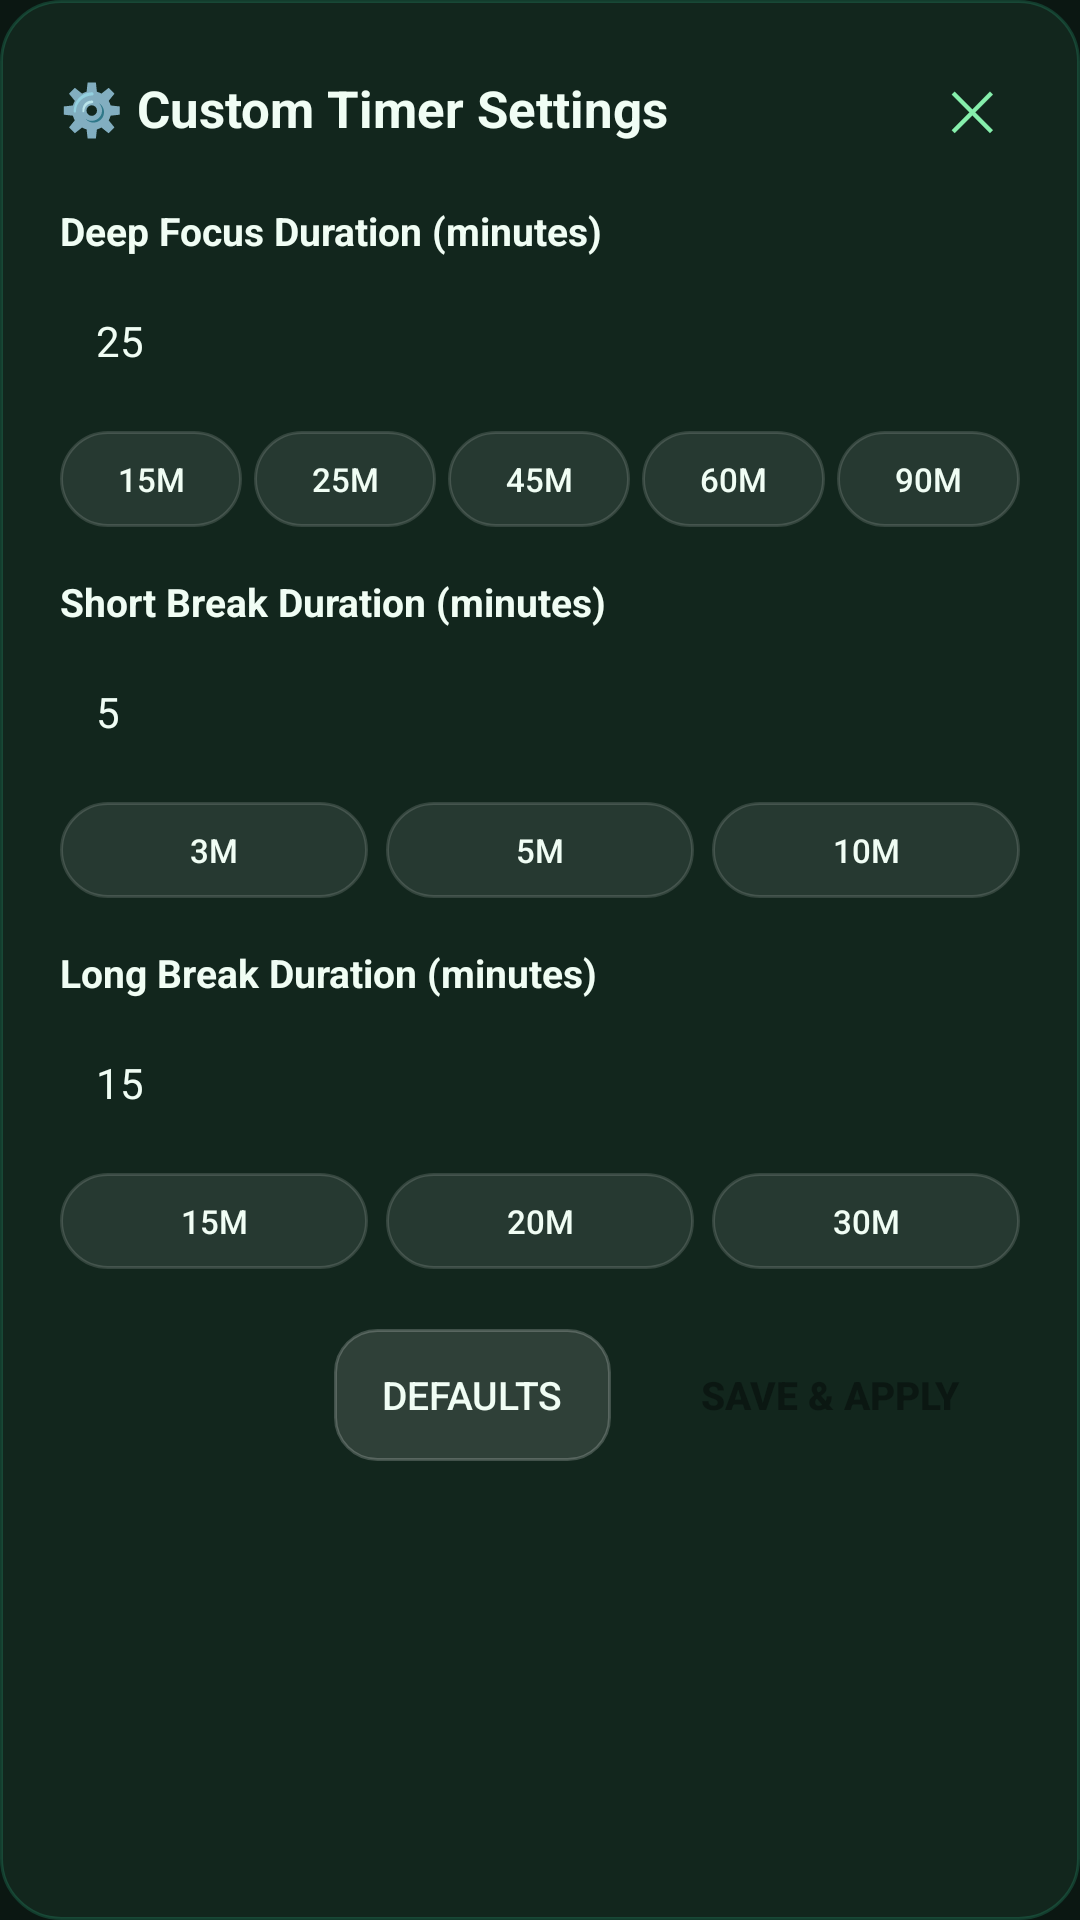

Here is an Android app screen rendered from its layout file. Give the layout XML and the strings, colors and styles it references.
<!-- AndroidManifest.xml: application theme Theme.FocusMood -->
<!-- res/layout/dialog_custom_timer.xml -->
<?xml version="1.0" encoding="utf-8"?>
<ScrollView xmlns:android="http://schemas.android.com/apk/res/android"
    android:layout_width="match_parent"
    android:layout_height="wrap_content"
    android:background="@drawable/card_background"
    android:padding="20dp">

    <LinearLayout
        android:layout_width="match_parent"
        android:layout_height="wrap_content"
        android:orientation="vertical">

        
        <RelativeLayout
            android:layout_width="match_parent"
            android:layout_height="wrap_content"
            android:layout_marginBottom="16dp">

            <TextView
                android:layout_width="wrap_content"
                android:layout_height="wrap_content"
                android:layout_alignParentStart="true"
                android:layout_centerVertical="true"
                android:text="⚙️ Custom Timer Settings"
                android:textColor="@color/text_main"
                android:textSize="17sp"
                android:textStyle="bold" />

            <TextView
                android:id="@+id/btnDialogClose"
                android:layout_width="32dp"
                android:layout_height="32dp"
                android:layout_alignParentEnd="true"
                android:layout_centerVertical="true"
                android:gravity="center"
                android:text="✕"
                android:textColor="@color/text_muted"
                android:textSize="18sp" />
        </RelativeLayout>

        
        <TextView
            android:layout_width="wrap_content"
            android:layout_height="wrap_content"
            android:layout_marginBottom="6dp"
            android:text="Deep Focus Duration (minutes)"
            android:textColor="@color/text_main"
            android:textSize="13sp"
            android:textStyle="bold" />

        <EditText
            android:id="@+id/etCustomFocus"
            android:layout_width="match_parent"
            android:layout_height="44dp"
            android:layout_marginBottom="8dp"
            android:background="@drawable/input_background"
            android:inputType="number"
            android:paddingStart="12dp"
            android:paddingEnd="12dp"
            android:text="25"
            android:textColor="@color/text_main"
            android:textSize="14sp" />

        <LinearLayout
            android:layout_width="match_parent"
            android:layout_height="wrap_content"
            android:layout_marginBottom="16dp"
            android:orientation="horizontal">

            <Button
                android:id="@+id/presetF15"
                android:layout_width="0dp"
                android:layout_height="32dp"
                android:layout_marginEnd="4dp"
                android:layout_weight="1"
                android:background="@drawable/chip_background"
                android:text="15m"
                android:textColor="@color/text_main"
                android:textSize="11sp" />

            <Button
                android:id="@+id/presetF25"
                android:layout_width="0dp"
                android:layout_height="32dp"
                android:layout_marginEnd="4dp"
                android:layout_weight="1"
                android:background="@drawable/chip_background"
                android:text="25m"
                android:textColor="@color/text_main"
                android:textSize="11sp" />

            <Button
                android:id="@+id/presetF45"
                android:layout_width="0dp"
                android:layout_height="32dp"
                android:layout_marginEnd="4dp"
                android:layout_weight="1"
                android:background="@drawable/chip_background"
                android:text="45m"
                android:textColor="@color/text_main"
                android:textSize="11sp" />

            <Button
                android:id="@+id/presetF60"
                android:layout_width="0dp"
                android:layout_height="32dp"
                android:layout_marginEnd="4dp"
                android:layout_weight="1"
                android:background="@drawable/chip_background"
                android:text="60m"
                android:textColor="@color/text_main"
                android:textSize="11sp" />

            <Button
                android:id="@+id/presetF90"
                android:layout_width="0dp"
                android:layout_height="32dp"
                android:layout_weight="1"
                android:background="@drawable/chip_background"
                android:text="90m"
                android:textColor="@color/text_main"
                android:textSize="11sp" />
        </LinearLayout>

        
        <TextView
            android:layout_width="wrap_content"
            android:layout_height="wrap_content"
            android:layout_marginBottom="6dp"
            android:text="Short Break Duration (minutes)"
            android:textColor="@color/text_main"
            android:textSize="13sp"
            android:textStyle="bold" />

        <EditText
            android:id="@+id/etCustomShort"
            android:layout_width="match_parent"
            android:layout_height="44dp"
            android:layout_marginBottom="8dp"
            android:background="@drawable/input_background"
            android:inputType="number"
            android:paddingStart="12dp"
            android:paddingEnd="12dp"
            android:text="5"
            android:textColor="@color/text_main"
            android:textSize="14sp" />

        <LinearLayout
            android:layout_width="match_parent"
            android:layout_height="wrap_content"
            android:layout_marginBottom="16dp"
            android:orientation="horizontal">

            <Button
                android:id="@+id/presetS3"
                android:layout_width="0dp"
                android:layout_height="32dp"
                android:layout_marginEnd="6dp"
                android:layout_weight="1"
                android:background="@drawable/chip_background"
                android:text="3m"
                android:textColor="@color/text_main"
                android:textSize="11sp" />

            <Button
                android:id="@+id/presetS5"
                android:layout_width="0dp"
                android:layout_height="32dp"
                android:layout_marginEnd="6dp"
                android:layout_weight="1"
                android:background="@drawable/chip_background"
                android:text="5m"
                android:textColor="@color/text_main"
                android:textSize="11sp" />

            <Button
                android:id="@+id/presetS10"
                android:layout_width="0dp"
                android:layout_height="32dp"
                android:layout_weight="1"
                android:background="@drawable/chip_background"
                android:text="10m"
                android:textColor="@color/text_main"
                android:textSize="11sp" />
        </LinearLayout>

        
        <TextView
            android:layout_width="wrap_content"
            android:layout_height="wrap_content"
            android:layout_marginBottom="6dp"
            android:text="Long Break Duration (minutes)"
            android:textColor="@color/text_main"
            android:textSize="13sp"
            android:textStyle="bold" />

        <EditText
            android:id="@+id/etCustomLong"
            android:layout_width="match_parent"
            android:layout_height="44dp"
            android:layout_marginBottom="8dp"
            android:background="@drawable/input_background"
            android:inputType="number"
            android:paddingStart="12dp"
            android:paddingEnd="12dp"
            android:text="15"
            android:textColor="@color/text_main"
            android:textSize="14sp" />

        <LinearLayout
            android:layout_width="match_parent"
            android:layout_height="wrap_content"
            android:layout_marginBottom="20dp"
            android:orientation="horizontal">

            <Button
                android:id="@+id/presetL15"
                android:layout_width="0dp"
                android:layout_height="32dp"
                android:layout_marginEnd="6dp"
                android:layout_weight="1"
                android:background="@drawable/chip_background"
                android:text="15m"
                android:textColor="@color/text_main"
                android:textSize="11sp" />

            <Button
                android:id="@+id/presetL20"
                android:layout_width="0dp"
                android:layout_height="32dp"
                android:layout_marginEnd="6dp"
                android:layout_weight="1"
                android:background="@drawable/chip_background"
                android:text="20m"
                android:textColor="@color/text_main"
                android:textSize="11sp" />

            <Button
                android:id="@+id/presetL30"
                android:layout_width="0dp"
                android:layout_height="32dp"
                android:layout_weight="1"
                android:background="@drawable/chip_background"
                android:text="30m"
                android:textColor="@color/text_main"
                android:textSize="11sp" />
        </LinearLayout>

        
        <LinearLayout
            android:layout_width="match_parent"
            android:layout_height="wrap_content"
            android:gravity="end"
            android:orientation="horizontal">

            <Button
                android:id="@+id/btnResetDefaults"
                android:layout_width="wrap_content"
                android:layout_height="44dp"
                android:layout_marginEnd="10dp"
                android:background="@drawable/btn_secondary"
                android:paddingStart="16dp"
                android:paddingEnd="16dp"
                android:text="Defaults"
                android:textColor="@color/text_main"
                android:textSize="13sp" />

            <Button
                android:id="@+id/btnSaveCustomTimer"
                android:layout_width="wrap_content"
                android:layout_height="44dp"
                android:background="@drawable/btn_primary"
                android:paddingStart="20dp"
                android:paddingEnd="20dp"
                android:text="Save &amp; Apply"
                android:textColor="@color/bg_dark"
                android:textSize="13sp"
                android:textStyle="bold" />
        </LinearLayout>
    </LinearLayout>
</ScrollView>
<!-- resources referenced by this layout -->
<resources>
  <color name="bg_dark">#0b1712</color>
  <color name="text_main">#f0fdf4</color>
  <color name="text_muted">#86efac</color>
  <!-- drawable btn_secondary (drawable) -->
  <?xml version="1.0" encoding="utf-8"?>
  <shape xmlns:android="http://schemas.android.com/apk/res/android"
      android:shape="rectangle">
      <solid android:color="#1fffffff" />
      <corners android:radius="14dp" />
      <stroke
          android:width="1dp"
          android:color="#33ffffff" />
  </shape>
  <!-- drawable card_background (drawable) -->
  <?xml version="1.0" encoding="utf-8"?>
  <shape xmlns:android="http://schemas.android.com/apk/res/android"
      android:shape="rectangle">
      <solid android:color="@color/card_dark" />
      <corners android:radius="20dp" />
      <stroke
          android:width="1dp"
          android:color="@color/card_border" />
  </shape>
  <!-- drawable chip_background (drawable) -->
  <?xml version="1.0" encoding="utf-8"?>
  <shape xmlns:android="http://schemas.android.com/apk/res/android"
      android:shape="rectangle">
      <solid android:color="@color/chip_inactive_bg" />
      <corners android:radius="20dp" />
      <stroke
          android:width="1dp"
          android:color="@color/chip_inactive_border" />
  </shape>
  <style name="Theme.FocusMood" parent="@android:style/Theme.DeviceDefault.NoActionBar">
          <item name="android:windowBackground">@color/bg_dark</item>
          <item name="android:statusBarColor">@color/bg_dark</item>
          <item name="android:navigationBarColor">@color/bg_dark</item>
          <item name="android:textColorPrimary">@color/text_main</item>
      </style>
  <color name="card_dark">#12261d</color>
  <color name="card_border">#3334d399</color>
  <color name="chip_inactive_bg">#16ffffff</color>
  <color name="chip_inactive_border">#24ffffff</color>
</resources>
